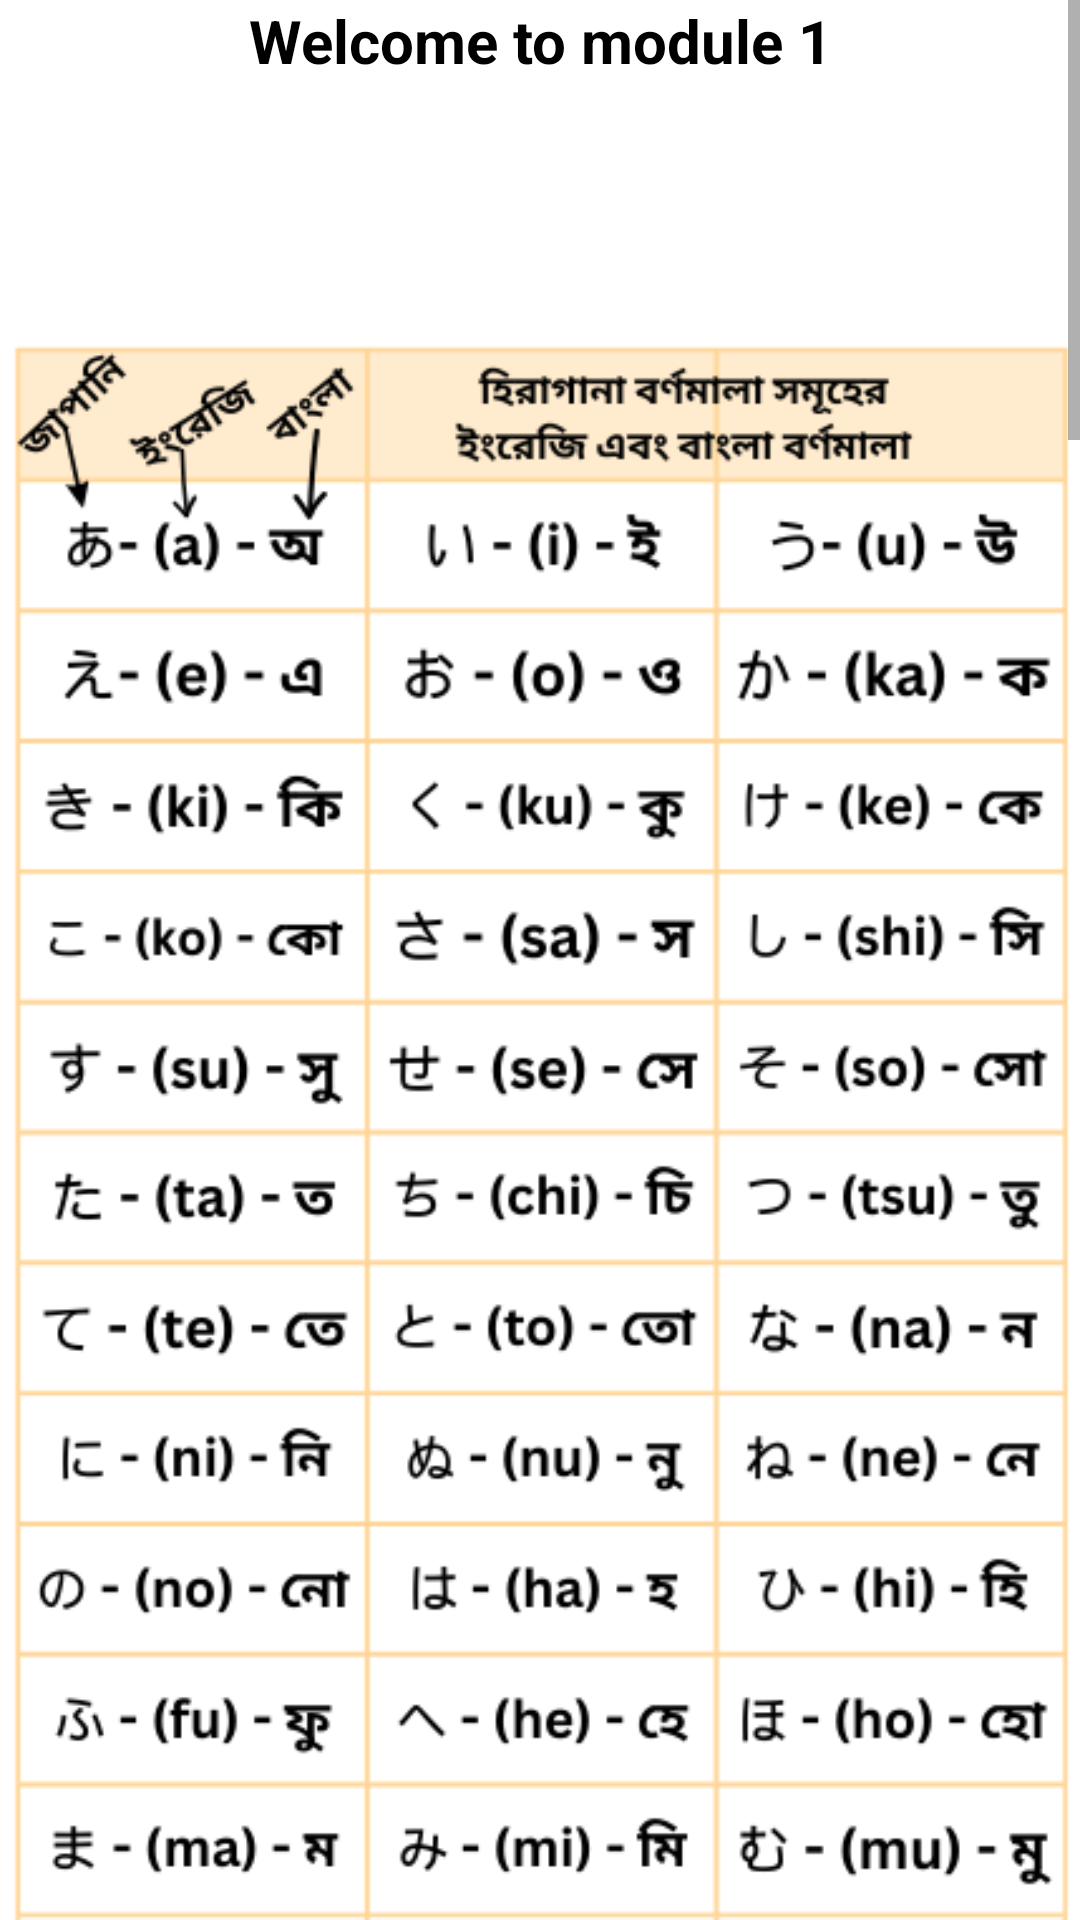

Write the Android layout XML for this screen, with the resource values it uses.
<!-- AndroidManifest.xml: application theme Theme.TTCSkillBook -->
<!-- res/layout/activity_japani_mod1.xml -->
<?xml version="1.0" encoding="utf-8"?>
<ScrollView xmlns:android="http://schemas.android.com/apk/res/android"
    xmlns:app="http://schemas.android.com/apk/res-auto"
    xmlns:tools="http://schemas.android.com/tools"
    android:layout_width="match_parent"
    android:layout_height="match_parent">
<androidx.constraintlayout.widget.ConstraintLayout
    android:layout_width="match_parent"
    android:layout_height="wrap_content"
    tools:context=".JapaniMod1Activity">

    <TextView
        android:id="@+id/textwel"
        android:layout_width="0dp"
        android:layout_height="wrap_content"
        android:background="@color/white"
        android:text="Welcome to module 1"
        android:gravity="center"
        android:textColor="@color/black"
        android:textSize="20sp"
        android:textStyle="bold"
        app:layout_constraintEnd_toEndOf="parent"
        app:layout_constraintStart_toStartOf="parent"
        app:layout_constraintTop_toTopOf="parent" />



    <ImageView
        android:id="@+id/imageView2"
        android:layout_width="wrap_content"
        android:layout_height="wrap_content"
        android:src="@drawable/hiragana"
        android:layout_marginTop="10dp"
        app:layout_constraintEnd_toEndOf="parent"
        app:layout_constraintStart_toStartOf="parent"

        app:layout_constraintTop_toBottomOf="@+id/textwel" />
    <ImageView
        android:id="@+id/imageView3"
        android:layout_width="wrap_content"
        android:layout_height="wrap_content"
        android:src="@drawable/katakana"
        android:layout_marginTop="30dp"
        app:layout_constraintEnd_toEndOf="parent"
        app:layout_constraintStart_toStartOf="parent"

        app:layout_constraintTop_toBottomOf="@+id/imageView2" />



     <ImageView
        android:id="@+id/imageView4"
        android:layout_width="0dp"
        android:layout_height="wrap_content"
         android:layout_marginEnd="10dp"
         android:layout_marginStart="10dp"
        android:src="@drawable/banglatojapani"
        android:layout_marginTop="50dp"
        app:layout_constraintEnd_toEndOf="parent"
        app:layout_constraintStart_toStartOf="parent"

        app:layout_constraintTop_toBottomOf="@+id/imageView3" />


</androidx.constraintlayout.widget.ConstraintLayout>
</ScrollView>
<!-- resources referenced by this layout -->
<resources>
  <color name="black">#FF000000</color>
  <color name="white">#FFFFFFFF</color>
  <!-- drawable banglatojapani: png bitmap (drawable, 59312 bytes) -->
  <!-- drawable hiragana: png bitmap (drawable, 96166 bytes) -->
  <!-- drawable katakana: png bitmap (drawable, 91917 bytes) -->
  <style name="Theme.TTCSkillBook" parent="Theme.MaterialComponents.Light.NoActionBar">
          
          <item name="colorPrimary">@color/purple_500</item>
          <item name="colorPrimaryVariant">@color/blogb</item>
          <item name="colorOnPrimary">@color/white</item>
          
          <item name="colorSecondary">@color/teal_200</item>
          <item name="colorSecondaryVariant">@color/teal_700</item>
          <item name="colorOnSecondary">@color/black</item>
          
          <item name="android:statusBarColor">?attr/colorPrimaryVariant</item>
          
      </style>
  <color name="purple_500">#FF6200EE</color>
  <color name="blogb">#b9f2ff</color>
  <color name="teal_200">#FF03DAC5</color>
  <color name="teal_700">#FF018786</color>
</resources>
